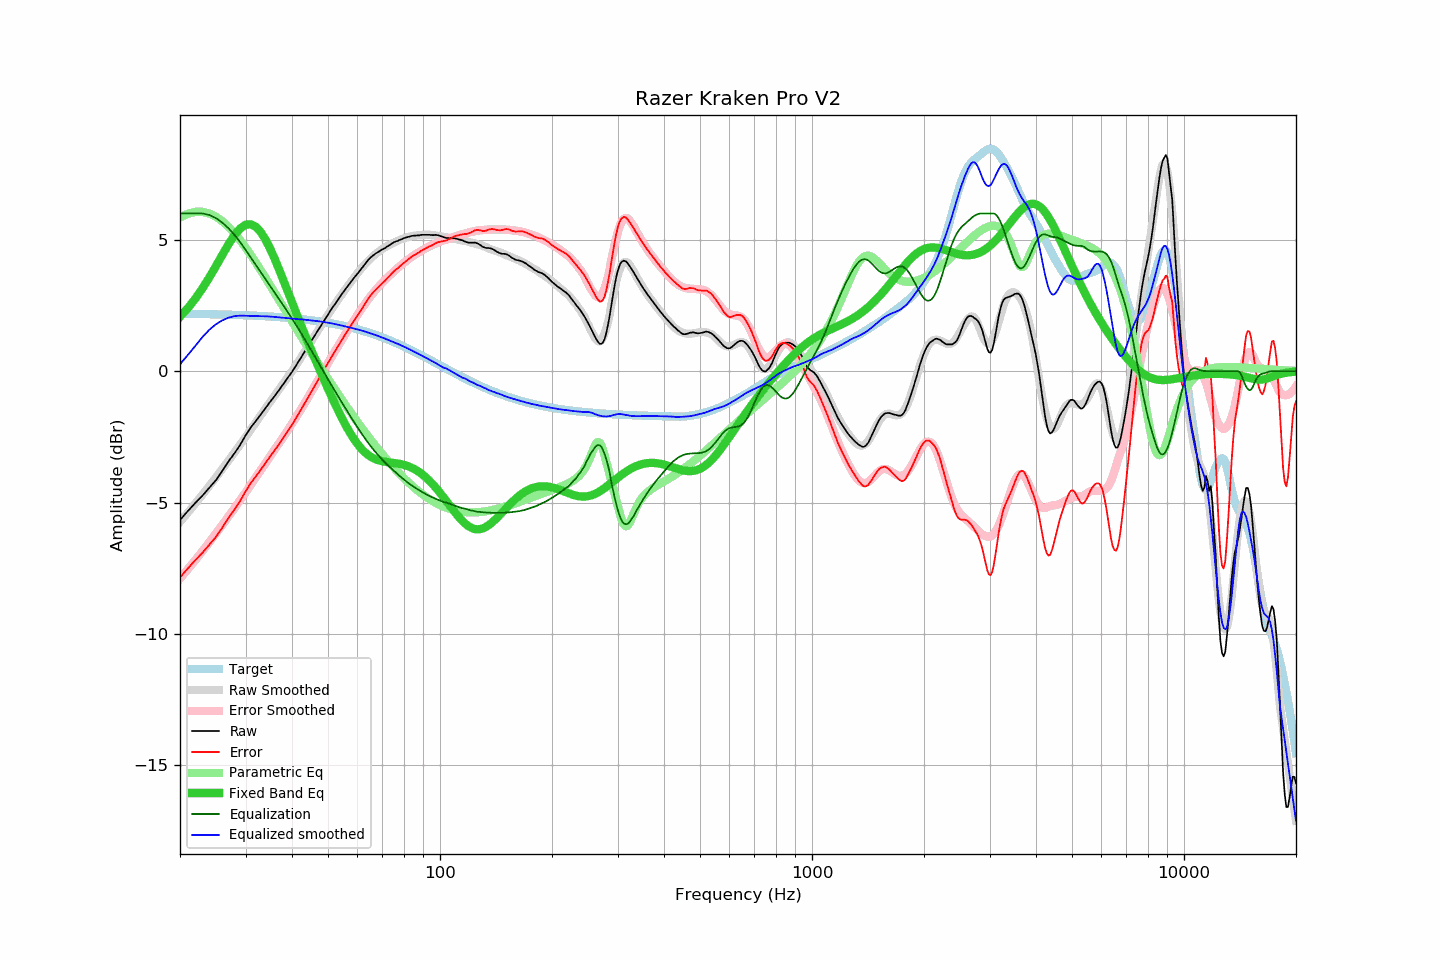

Values plotted in this chart, from the file beside it:
frequency, raw, error, smoothed, error_smoothed, equalization, parametric_eq, equalized_raw, equalized_smoothed, target
20, -5.66, -7.85, -5.74, -7.89, 6.00, 2.07, 0.34, 0.26, 2.19
21, -5.32, -7.51, -5.38, -7.54, 6.00, 2.40, 0.68, 0.62, 2.18
22, -5.01, -7.19, -5.04, -7.19, 6.00, 2.76, 0.99, 0.96, 2.18
23, -4.73, -6.91, -4.69, -6.84, 6.00, 3.16, 1.27, 1.31, 2.17
24, -4.43, -6.60, -4.36, -6.50, 5.94, 3.57, 1.51, 1.58, 2.17
25, -4.14, -6.30, -4.04, -6.17, 5.82, 4.00, 1.68, 1.79, 2.16
26, -3.79, -5.95, -3.72, -5.85, 5.65, 4.43, 1.86, 1.93, 2.16
27, -3.43, -5.58, -3.41, -5.53, 5.44, 4.83, 2.01, 2.03, 2.15
28, -3.13, -5.28, -3.10, -5.22, 5.19, 5.17, 2.06, 2.09, 2.14
29, -2.81, -4.95, -2.80, -4.92, 4.92, 5.42, 2.10, 2.11, 2.13
30, -2.45, -4.58, -2.51, -4.62, 4.62, 5.57, 2.17, 2.11, 2.13
31, -2.14, -4.26, -2.22, -4.32, 4.32, 5.59, 2.18, 2.10, 2.12
32, -1.89, -4.00, -1.94, -4.04, 4.04, 5.49, 2.15, 2.10, 2.11
33, -1.64, -3.74, -1.67, -3.76, 3.76, 5.29, 2.12, 2.09, 2.10
34, -1.39, -3.48, -1.41, -3.49, 3.49, 4.99, 2.10, 2.09, 2.09
35, -1.15, -3.23, -1.16, -3.23, 3.23, 4.64, 2.08, 2.08, 2.08
36, -0.93, -3.00, -0.92, -2.98, 2.98, 4.25, 2.04, 2.06, 2.07
37, -0.70, -2.76, -0.68, -2.73, 2.73, 3.84, 2.02, 2.05, 2.06
38, -0.47, -2.52, -0.45, -2.48, 2.48, 3.43, 2.01, 2.03, 2.04
39, -0.24, -2.27, -0.22, -2.24, 2.24, 3.02, 2.00, 2.02, 2.03
40, -0.03, -2.05, -0.00, -2.00, 2.00, 2.62, 1.97, 2.00, 2.02
41, 0.21, -1.80, 0.23, -1.76, 1.76, 2.24, 1.97, 1.99, 2.00
42, 0.45, -1.54, 0.45, -1.52, 1.52, 1.86, 1.97, 1.98, 1.99
43, 0.68, -1.29, 0.68, -1.28, 1.28, 1.50, 1.96, 1.96, 1.97
44, 0.91, -1.05, 0.90, -1.05, 1.05, 1.16, 1.95, 1.95, 1.95
45, 1.13, -0.81, 1.12, -0.81, 0.81, 0.83, 1.94, 1.93, 1.94
46, 1.35, -0.57, 1.34, -0.58, 0.58, 0.51, 1.92, 1.92, 1.92
47, 1.56, -0.34, 1.55, -0.35, 0.35, 0.20, 1.91, 1.90, 1.90
48, 1.77, -0.11, 1.76, -0.12, 0.12, -0.10, 1.89, 1.88, 1.88
49, 1.97, 0.11, 1.96, 0.10, -0.10, -0.39, 1.87, 1.86, 1.86
50, 2.16, 0.32, 2.15, 0.31, -0.31, -0.67, 1.85, 1.84, 1.84
51, 2.35, 0.53, 2.34, 0.52, -0.52, -0.94, 1.83, 1.82, 1.82
52, 2.52, 0.72, 2.52, 0.72, -0.72, -1.20, 1.80, 1.80, 1.80
53, 2.69, 0.91, 2.69, 0.92, -0.92, -1.44, 1.77, 1.77, 1.77
54, 2.86, 1.11, 2.85, 1.10, -1.10, -1.68, 1.75, 1.75, 1.75
55, 3.02, 1.29, 3.01, 1.29, -1.29, -1.90, 1.73, 1.72, 1.73
56, 3.17, 1.47, 3.16, 1.47, -1.47, -2.10, 1.70, 1.69, 1.70
57, 3.31, 1.63, 3.31, 1.64, -1.64, -2.30, 1.66, 1.67, 1.68
58, 3.45, 1.80, 3.46, 1.82, -1.82, -2.47, 1.63, 1.64, 1.65
59, 3.59, 1.97, 3.60, 1.98, -1.98, -2.63, 1.61, 1.62, 1.62
60, 3.71, 2.11, 3.73, 2.14, -2.14, -2.77, 1.57, 1.59, 1.59
61, 3.84, 2.27, 3.86, 2.29, -2.29, -2.90, 1.54, 1.56, 1.57
62, 3.97, 2.43, 3.97, 2.44, -2.44, -3.01, 1.53, 1.53, 1.54
63, 4.09, 2.58, 4.08, 2.58, -2.58, -3.10, 1.51, 1.50, 1.51
64, 4.22, 2.74, 4.19, 2.72, -2.72, -3.18, 1.50, 1.47, 1.48
65, 4.32, 2.87, 4.28, 2.84, -2.84, -3.25, 1.47, 1.44, 1.45
66, 4.40, 2.98, 4.37, 2.96, -2.96, -3.30, 1.44, 1.41, 1.41
67, 4.47, 3.09, 4.45, 3.07, -3.07, -3.35, 1.39, 1.38, 1.38
68, 4.53, 3.18, 4.52, 3.18, -3.18, -3.38, 1.35, 1.34, 1.35
69, 4.58, 3.26, 4.59, 3.28, -3.28, -3.41, 1.30, 1.31, 1.32
70, 4.64, 3.35, 4.65, 3.37, -3.37, -3.43, 1.26, 1.28, 1.28
71, 4.68, 3.43, 4.71, 3.46, -3.46, -3.45, 1.22, 1.24, 1.25
72, 4.74, 3.52, 4.75, 3.55, -3.55, -3.46, 1.19, 1.21, 1.22
73, 4.79, 3.61, 4.80, 3.63, -3.63, -3.47, 1.16, 1.17, 1.18
74, 4.85, 3.70, 4.84, 3.70, -3.70, -3.48, 1.14, 1.14, 1.15
75, 4.90, 3.79, 4.88, 3.78, -3.78, -3.49, 1.12, 1.10, 1.11
76, 4.94, 3.86, 4.92, 3.85, -3.85, -3.50, 1.08, 1.07, 1.08
77, 4.96, 3.92, 4.96, 3.93, -3.93, -3.52, 1.03, 1.04, 1.04
78, 5.00, 3.99, 5.00, 4.00, -4.00, -3.53, 1.00, 1.00, 1.00
79, 5.03, 4.06, 5.03, 4.06, -4.06, -3.55, 0.97, 0.97, 0.97
... 553 more rows
